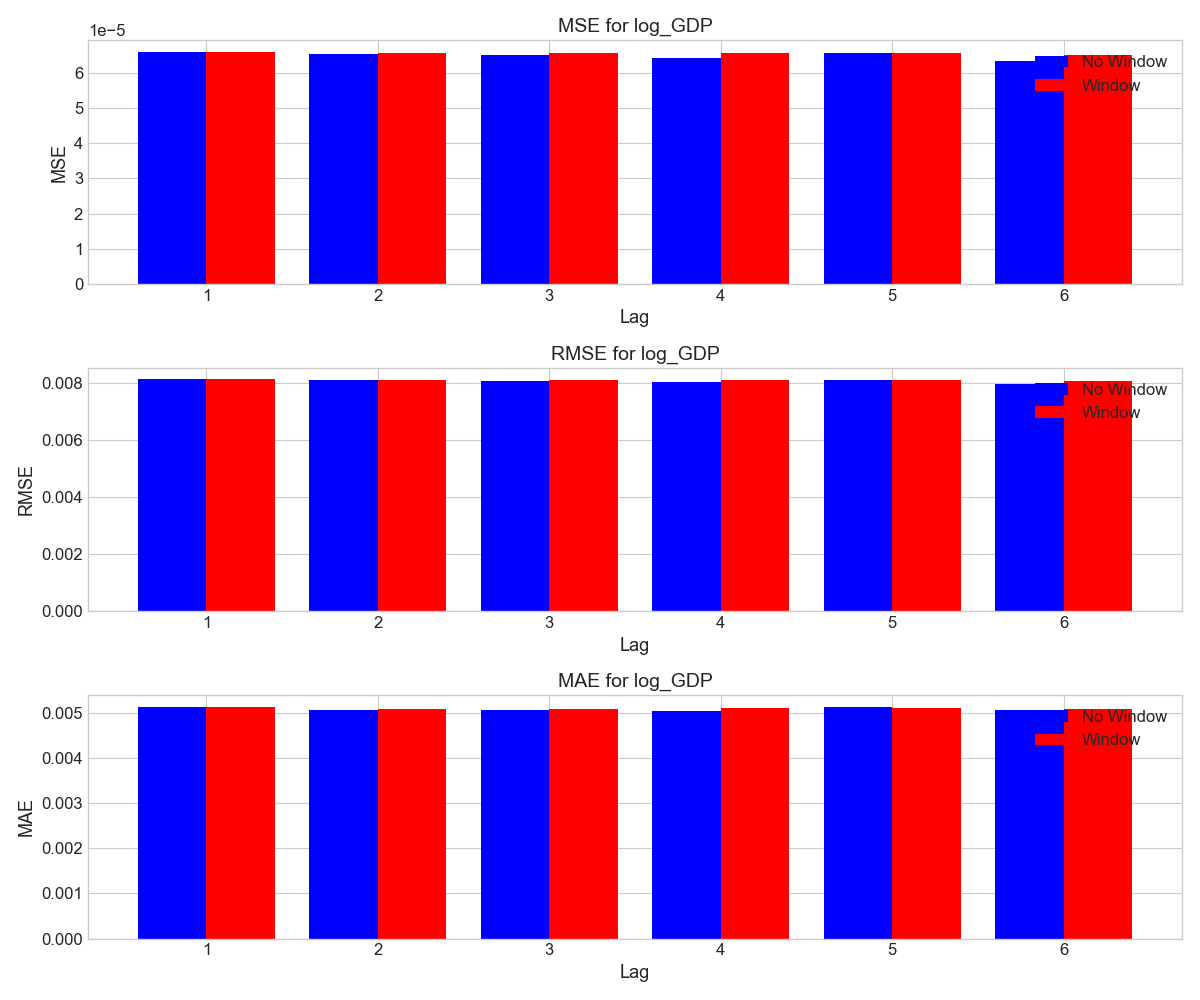

Data behind this chart, as committed beside it:
, no_window_mse, no_window_rmse, no_window_mae, window_mse, window_rmse, window_mae
1, 6.589045459068669e-05, 0.008117, 0.005116, 6.589045459068669e-05, 0.008117, 0.005116
2, 6.540691408729865e-05, 0.008087, 0.005062, 6.548749928182277e-05, 0.008092, 0.005091
3, 6.50832600048151e-05, 0.008067, 0.005066, 6.545963576080769e-05, 0.008091, 0.00509
4, 6.408599850501529e-05, 0.008005, 0.005046, 6.550660329444728e-05, 0.008094, 0.005092
5, 6.559941141279773e-05, 0.008099, 0.005133, 6.558586052455944e-05, 0.008099, 0.005096
6, 6.328899385688051e-05, 0.007955, 0.005048, 6.50777342110955e-05, 0.008067, 0.005074
